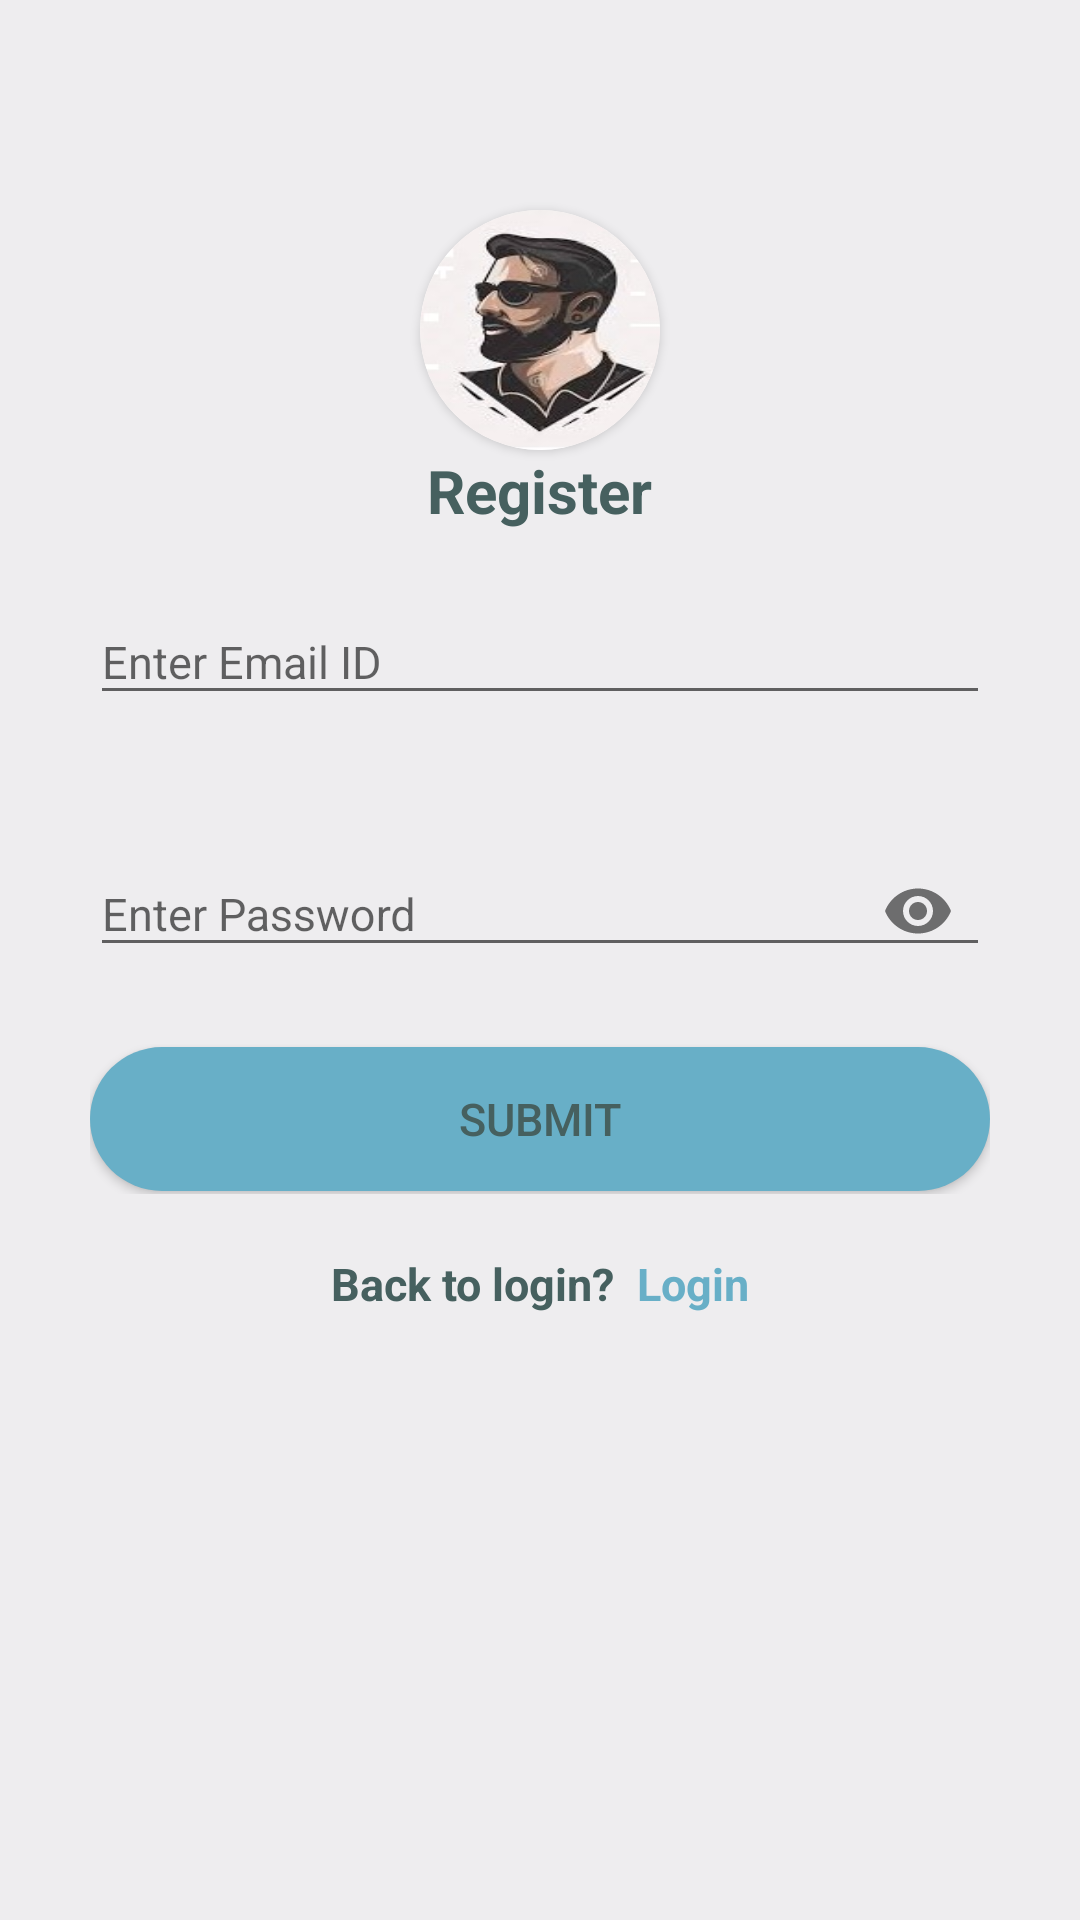

Reconstruct the res/layout file that produces this screen, plus the resources it refers to.
<!-- AndroidManifest.xml: application theme Theme.FreeDiamondFree -->
<!-- res/layout/activity_register.xml -->
<?xml version="1.0" encoding="utf-8"?>

<LinearLayout xmlns:android="http://schemas.android.com/apk/res/android"
    xmlns:app="http://schemas.android.com/apk/res-auto"
    xmlns:tools="http://schemas.android.com/tools"
    android:layout_width="match_parent"
    android:layout_height="match_parent"
    tools:context=".RegisterActivity"
    android:background="#EEEDEF"
    android:orientation="vertical"
    android:paddingTop="40dp"
    android:paddingRight="30dp"
    android:paddingLeft="30dp">

    <androidx.cardview.widget.CardView
        android:layout_width="80dp"
        android:layout_height="80dp"
        app:cardCornerRadius="50dp"
        android:layout_marginTop="30dp"
        android:layout_gravity="center">
        <ImageView
            android:layout_width="match_parent"
            android:layout_height="match_parent"
            android:background="@drawable/loginicon"/>
    </androidx.cardview.widget.CardView>


        <LinearLayout
            android:layout_width="match_parent"
            android:layout_height="30dp"
            android:gravity="center">
            <TextView
                android:layout_width="wrap_content"
                android:layout_height="wrap_content"
                android:text="Register"
                android:textSize="20dp"
                android:textColor="#46605F"
                android:layout_gravity="top|center_vertical"
                android:gravity="center"
                android:textStyle="bold"/>
        </LinearLayout>
    <com.google.android.material.textfield.TextInputLayout
        android:layout_width="match_parent"
        android:layout_height="wrap_content"
        android:layout_marginTop="10dp"
        android:focusable="true"
        android:focusableInTouchMode="true"
        app:errorEnabled="true">

        <EditText
            android:id="@+id/emailr"
            android:layout_width="match_parent"
            android:layout_height="wrap_content"
            android:hint="Enter Email ID"
            android:ems="10"
            android:inputType="text"
            android:textSize="15sp"
            android:textColorHint="#FF6C02"/>
    </com.google.android.material.textfield.TextInputLayout>
    <com.google.android.material.textfield.TextInputLayout
        android:layout_width="match_parent"
        android:layout_height="wrap_content"
        android:layout_marginTop="10dp"
        android:focusable="true"
        android:focusableInTouchMode="true"
        app:passwordToggleEnabled="true"
        app:errorEnabled="true">

        <EditText
            android:id="@+id/passwordr"
            android:layout_width="match_parent"
            android:layout_height="wrap_content"
            android:hint="Enter Password"
            android:ems="10"
            android:inputType="textPassword"
            android:textSize="15sp"
            android:textColorHint="#FF6C02" />
    </com.google.android.material.textfield.TextInputLayout>

    <LinearLayout
        android:layout_width="match_parent"
        android:layout_height="50dp"
        android:orientation="horizontal"
        android:layout_gravity="center"
        android:gravity="center">

        <Button
            android:id="@+id/registerbtnr"
            android:layout_width="match_parent"
            android:layout_height="wrap_content"
            android:text="Submit"
            android:textSize="15dp"
            android:textColor="#46605F"
            android:layout_alignParentStart="true"
            android:background="@drawable/button"/>


    </LinearLayout>

    <LinearLayout
        android:layout_width="match_parent"
        android:layout_height="60dp"
        android:orientation="horizontal"
        android:gravity="center">
        <TextView
            android:layout_width="wrap_content"
            android:layout_height="wrap_content"
            android:text="Back to login? "
            android:layout_gravity="center"
            android:gravity="center"
            android:textStyle="bold"
            android:textColor="#46605F"
            android:textSize="15dp"
            android:layout_alignParentStart="true">
        </TextView>
        <TextView
            android:id="@+id/loginbtnr"
            android:layout_width="wrap_content"
            android:layout_height="wrap_content"
            android:text=" Login"
            android:layout_gravity="center"
            android:gravity="center"
            android:textStyle="bold"
            android:textColor="#68AFC7"
            android:textSize="15dp"
            android:layout_alignParentStart="true">
        </TextView>

    </LinearLayout>


    </LinearLayout>
<!-- resources referenced by this layout -->
<resources>
  <!-- drawable button (drawable) -->
  <?xml version="1.0" encoding="utf-8"?>
  
  <shape xmlns:android="http://schemas.android.com/apk/res/android">
      <solid
          android:color="#68AFC7"/>
      <corners
          android:radius="25dp"/>
  </shape>
  <!-- drawable loginicon: jpeg bitmap (drawable, 10308 bytes) -->
  <style name="Theme.FreeDiamondFree" parent="Theme.AppCompat.Light.NoActionBar">
          
          <item name="colorPrimary">@color/purple_500</item>
          <item name="colorPrimaryVariant">#68AFC7</item>
          <item name="colorOnPrimary">@color/white</item>
          
          <item name="colorSecondary">@color/teal_200</item>
          <item name="colorSecondaryVariant">@color/teal_700</item>
          <item name="colorOnSecondary">@color/black</item>
          
          <item name="android:statusBarColor" tools:targetApi="l">?attr/colorPrimaryVariant</item>
          
      </style>
  <!-- not gathered from this repository: default colours our renderer supplied (Android Studio template values) -->
  <color name="purple_500">#FF6200EE</color>
  <color name="teal_200">#FF03DAC5</color>
  <color name="teal_700">#FF018786</color>
  <color name="black">#FF000000</color>
  <color name="white">#FFFFFFFF</color>
</resources>
